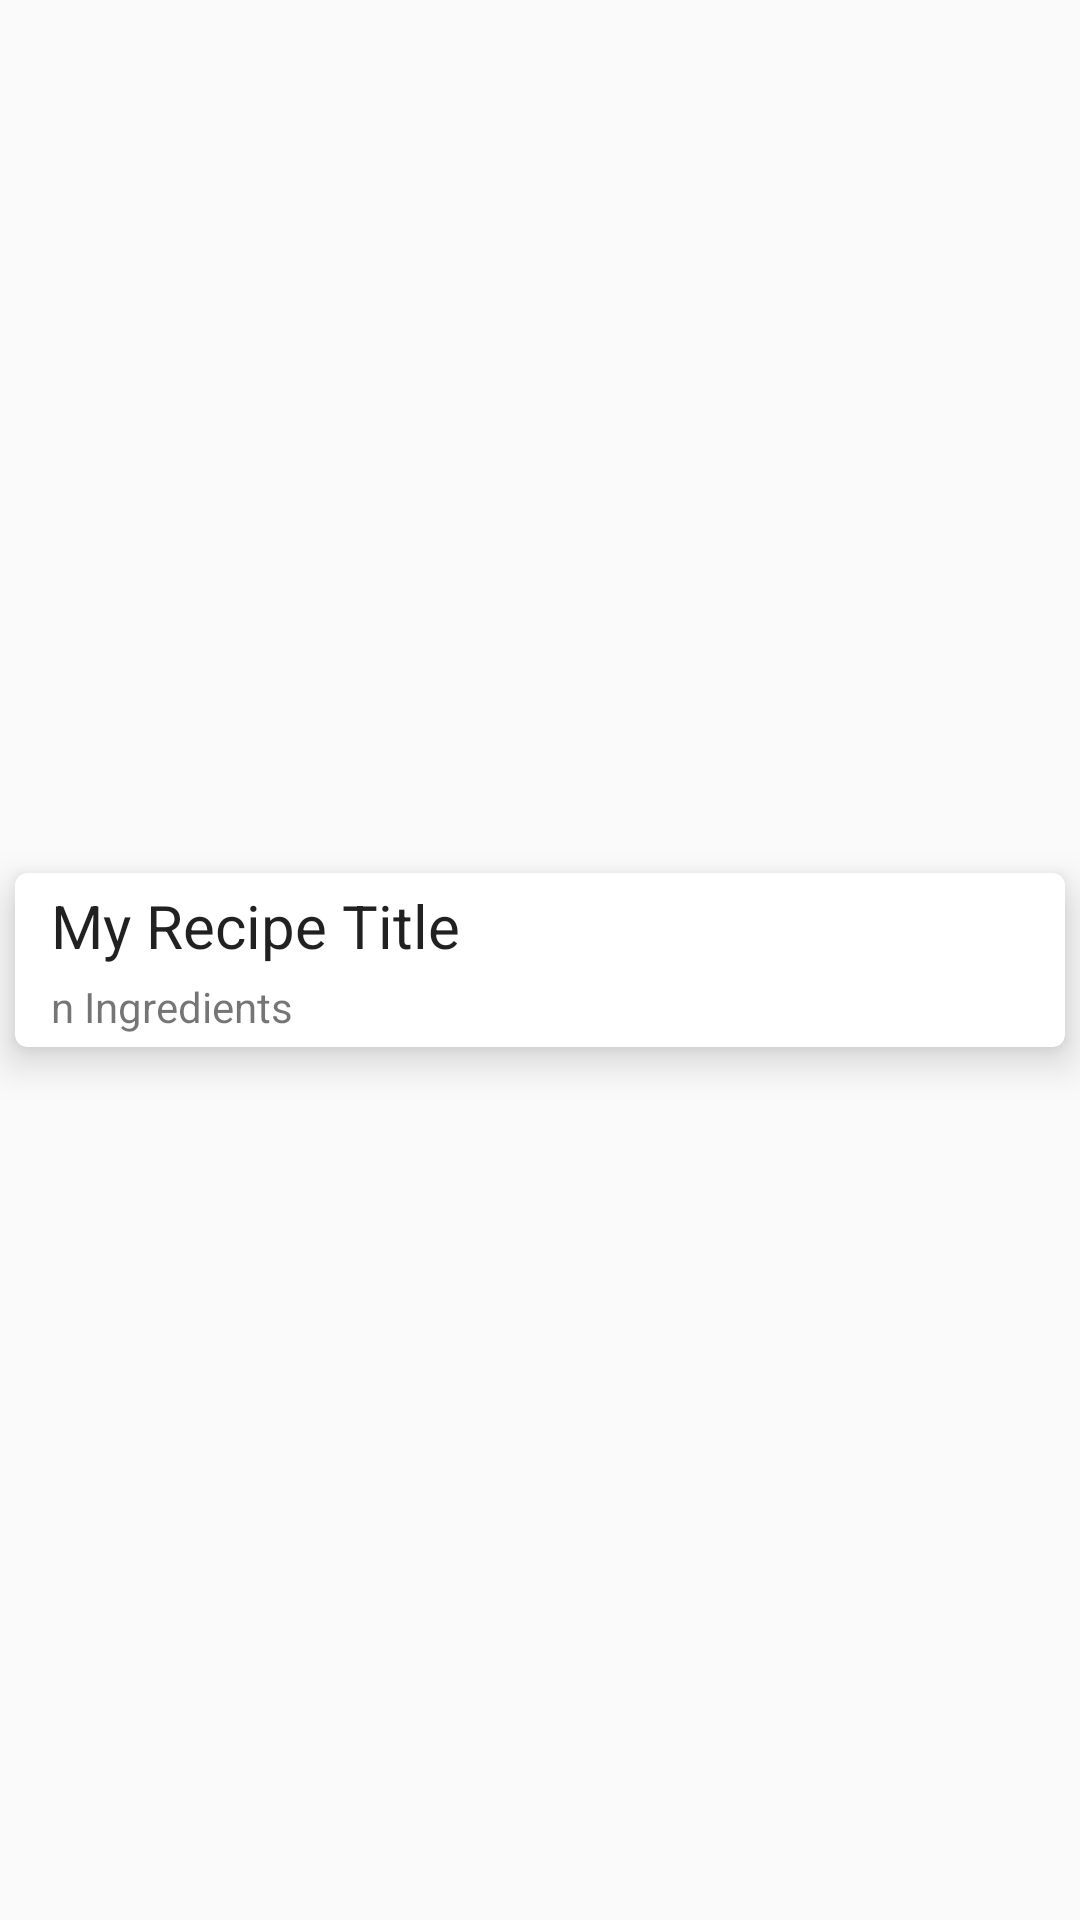

Write the Android layout XML for this screen, with the resource values it uses.
<!-- AndroidManifest.xml: application theme AppTheme -->
<!-- res/layout/custom_recipe_list.xml -->
<?xml version="1.0" encoding="utf-8"?>
<LinearLayout xmlns:android="http://schemas.android.com/apk/res/android"
    android:layout_width="fill_parent"
    android:layout_height="fill_parent">

    <android.support.v7.widget.CardView xmlns:card_view="http://schemas.android.com/apk/res-auto"
        android:id="@+id/card_view"
        android:layout_width="match_parent"
        android:layout_height="wrap_content"
        android:layout_gravity="center"
        android:layout_marginBottom="3dp"
        android:layout_marginLeft="5dp"
        android:layout_marginRight="5dp"
        android:layout_marginTop="3dp"
        android:elevation="2dp"
        android:foreground="@drawable/custom_card_bg"
        android:translationZ="6dp"
        card_view:cardCornerRadius="4dp">

        <LinearLayout
            android:layout_width="match_parent"
            android:layout_height="wrap_content"
            android:orientation="vertical">

            <TextView
                android:id="@+id/recipe_title"
                style="@style/AppTheme"
                android:layout_width="wrap_content"
                android:layout_height="wrap_content"
                android:layout_marginLeft="8dp"
                android:padding="4dp"
                android:text="My Recipe Title"
                android:textSize="20sp" />

            <TextView
                android:id="@+id/recipe_ing_num"
                android:layout_width="wrap_content"
                android:layout_height="wrap_content"
                android:layout_marginLeft="8dp"
                android:paddingBottom="4dp"
                android:paddingLeft="4dp"
                android:text="n Ingredients"
                android:textSize="14sp" />

        </LinearLayout>

    </android.support.v7.widget.CardView>
</LinearLayout>
<!-- resources referenced by this layout -->
<resources>
  <!-- drawable custom_card_bg (drawable) -->
  <?xml version="1.0" encoding="utf-8"?>
  <selector xmlns:android="http://schemas.android.com/apk/res/android">
      <item android:state_pressed="true">
          <shape>
              <gradient android:endColor="@color/colorAccent"
                  android:startColor="@android:color/transparent"
                  android:gradientRadius="300"
                  android:type="radial"
                  ></gradient>
              
              
          </shape>
      </item>
      <item>
          <shape android:shape="rectangle">
              <corners android:radius="4dp" />
              <solid android:color="@android:color/transparent"/>
          </shape>
      </item>
  </selector>
  <style name="AppTheme" parent="Theme.AppCompat.Light.NoActionBar">
          
          <item name="colorPrimary">@color/colorPrimary</item>
          <item name="colorPrimaryDark">@color/colorPrimaryDark</item>
          <item name="colorAccent">@color/colorAccent</item>
      </style>
  <color name="colorAccent">#FF4081</color>
  <color name="colorPrimary">#3F51B5</color>
  <color name="colorPrimaryDark">#303F9F</color>
</resources>
